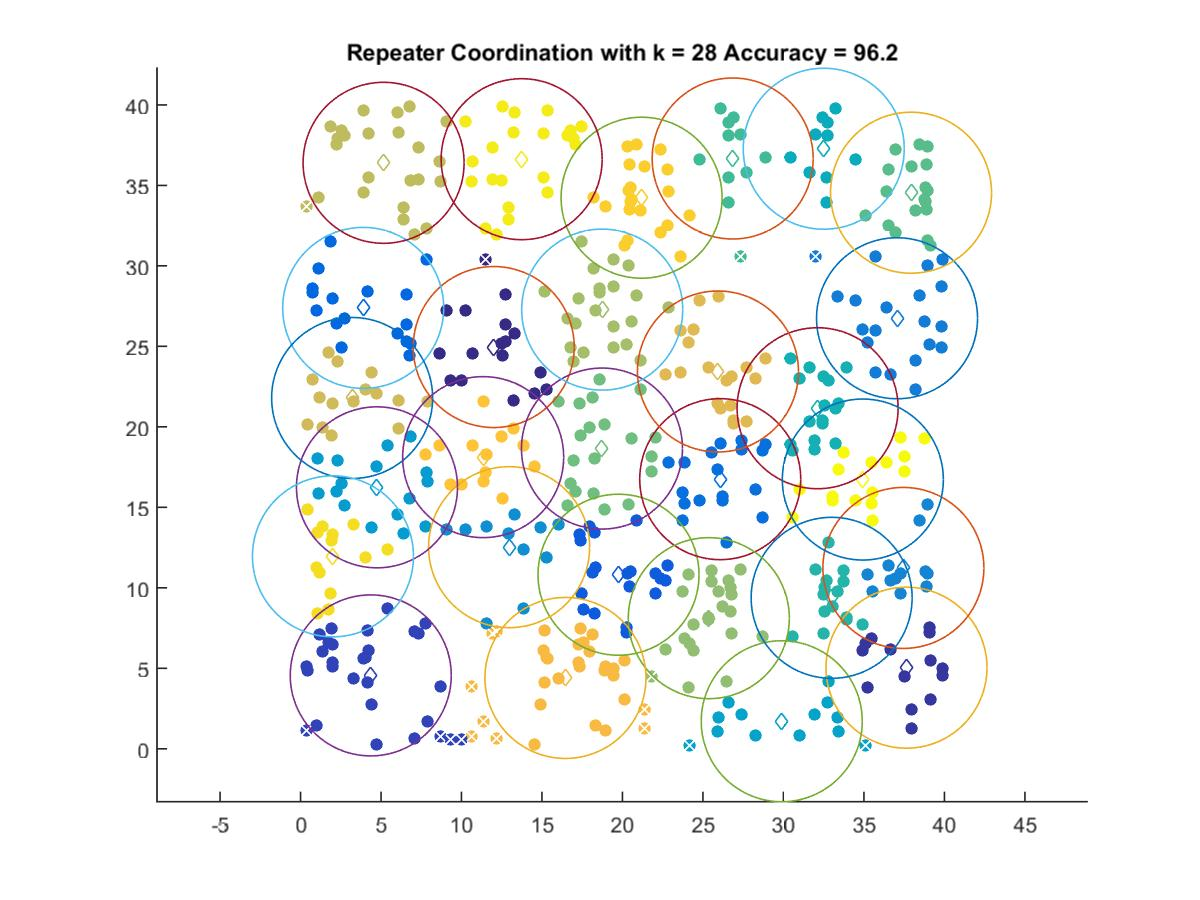

Source data for this figure (header and first rows):
12.002, 24.958
37.64, 5.041
4.363, 4.561
19.75, 10.81
3.894, 27.39
26.07, 16.75
37.05, 26.75
37.45, 11.24
12.96, 12.53
4.749, 16.24
29.89, 1.713
32.5, 37.28
32.12, 21.16
32.99, 9.38
26.84, 36.67
37.92, 34.55
18.73, 18.65
25.36, 8.117
18.74, 27.28
5.16, 36.4
3.207, 21.79
25.93, 23.44
16.46, 4.403
11.35, 18.12
21.19, 34.23
2.015, 11.96
13.74, 36.63
34.93, 16.73
